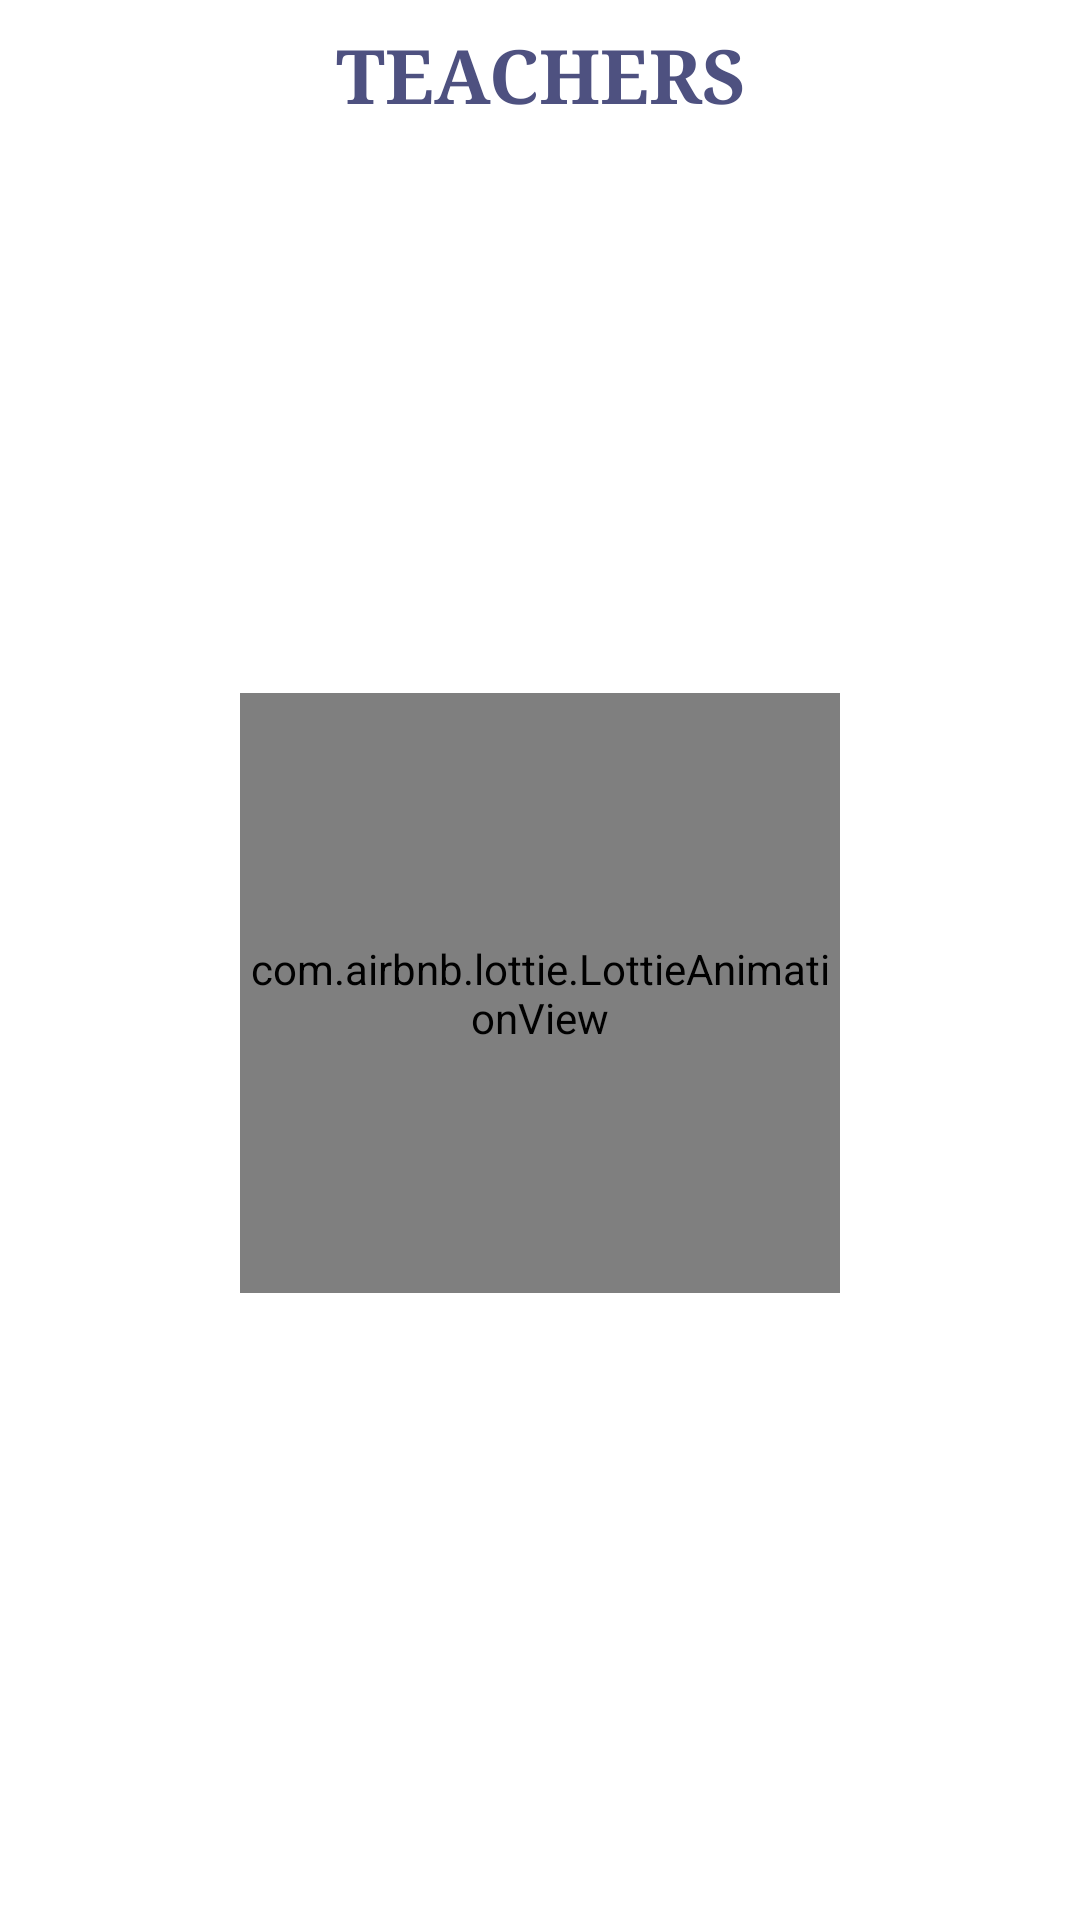

Reconstruct the res/layout file that produces this screen, plus the resources it refers to.
<!-- AndroidManifest.xml: application theme Theme.DeptAPP -->
<!-- res/layout/fragment_faculty.xml -->
<?xml version="1.0" encoding="utf-8"?>
<androidx.constraintlayout.widget.ConstraintLayout xmlns:android="http://schemas.android.com/apk/res/android"
    xmlns:app="http://schemas.android.com/apk/res-auto"
    xmlns:tools="http://schemas.android.com/tools"
    android:layout_width="match_parent"
    android:layout_height="match_parent"
    android:orientation="vertical"
    tools:context=".fragments.FacultyFragment">

    <TextView
        android:id="@+id/tv"
        android:layout_width="wrap_content"
        android:layout_height="wrap_content"
        android:text="teachers"
        android:layout_marginTop="8dp"
        android:textAllCaps="true"
        android:gravity="center"
        android:layout_gravity="center_horizontal"
        android:textColor="@color/main_color"
        android:textSize="25sp"
        android:textStyle="bold"
        android:fontFamily="serif"
        android:layout_weight="0.01"
        app:layout_constraintEnd_toEndOf="parent"
        app:layout_constraintHorizontal_bias="0.5"
        app:layout_constraintStart_toStartOf="parent"
        app:layout_constraintTop_toTopOf="parent" />

    <androidx.constraintlayout.widget.ConstraintLayout
        android:layout_width="match_parent"
        android:layout_height="0dp"
        android:layout_marginStart="15dp"
        android:layout_marginEnd="15dp"
        android:layout_marginBottom="20dp"
        android:background="@drawable/cardview_boarder"
        app:layout_constraintBottom_toBottomOf="parent"
        app:layout_constraintEnd_toEndOf="parent"
        app:layout_constraintStart_toStartOf="parent"
        app:layout_constraintTop_toBottomOf="@+id/tv">

        <com.airbnb.lottie.LottieAnimationView
            android:id="@+id/teacherLoader"
            android:layout_width="200dp"
            android:layout_height="200dp"
            app:layout_constraintBottom_toBottomOf="parent"
            app:layout_constraintEnd_toEndOf="parent"
            app:layout_constraintHorizontal_bias="0.5"
            app:layout_constraintStart_toStartOf="parent"
            app:layout_constraintTop_toTopOf="parent"
            app:layout_constraintVertical_bias="0.5"
            app:lottie_autoPlay="true"
            app:lottie_loop="true"
            app:lottie_rawRes="@raw/loader" />

        <androidx.recyclerview.widget.RecyclerView
            android:id="@+id/rvTeacher"
            android:layout_width="match_parent"
            android:layout_height="match_parent"
            android:layout_marginTop="2dp"
            android:layout_marginBottom="2dp"
            tools:listitem="@layout/item_teacher" />

    </androidx.constraintlayout.widget.ConstraintLayout>

</androidx.constraintlayout.widget.ConstraintLayout>
<!-- res/layout/item_teacher.xml (included above) -->
<?xml version="1.0" encoding="utf-8"?>
<androidx.constraintlayout.widget.ConstraintLayout xmlns:android="http://schemas.android.com/apk/res/android"
        xmlns:app="http://schemas.android.com/apk/res-auto"
        xmlns:tools="http://schemas.android.com/tools"
        android:layout_width="match_parent"
        android:layout_height="wrap_content"
        android:padding="8dp">

        <androidx.cardview.widget.CardView
            android:id="@+id/cvImageTeacherPopup"
            android:layout_width="60dp"
            android:layout_height="80dp"
            android:layout_margin="3dp"
            app:cardCornerRadius="10dp"
            app:layout_constraintBottom_toBottomOf="parent"
            app:layout_constraintStart_toStartOf="parent"
            app:layout_constraintTop_toTopOf="parent">

            <ImageView
                android:id="@+id/ivTeacherPopup"
                android:layout_width="match_parent"
                android:layout_height="match_parent"
                android:scaleType="centerCrop" />

        </androidx.cardview.widget.CardView>

        <TextView
            android:id="@+id/tvNameTeacherPopup"
            android:layout_width="0dp"
            android:layout_height="wrap_content"
            android:layout_marginStart="10dp"
            android:layout_marginEnd="10dp"
            android:textSize="20sp"
            android:textStyle="bold"
            android:textAllCaps="true"
            android:textColor="@color/main_color"
            app:layout_constraintBottom_toTopOf="@+id/tvDesignationTeacherPopup"
            app:layout_constraintEnd_toEndOf="parent"
            app:layout_constraintHorizontal_bias="0.163"
            app:layout_constraintStart_toEndOf="@+id/cvImageTeacherPopup"
            app:layout_constraintTop_toTopOf="parent"
            tools:text="Name" />

        <TextView
            android:id="@+id/tvDesignationTeacherPopup"
            android:layout_width="0dp"
            android:layout_height="wrap_content"
            android:textSize="16sp"
            app:layout_constraintBottom_toTopOf="@+id/tvGenderTeacherPopup"
            app:layout_constraintEnd_toEndOf="@+id/tvNameTeacherPopup"
            app:layout_constraintHorizontal_bias="0.5"
            app:layout_constraintStart_toStartOf="@+id/tvNameTeacherPopup"
            app:layout_constraintTop_toBottomOf="@+id/tvNameTeacherPopup"
            tools:text="Designation" />

        <TextView
            android:id="@+id/tvGenderTeacherPopup"
            android:layout_width="0dp"
            android:layout_height="wrap_content"
            android:textSize="16sp"
            app:layout_constraintBottom_toBottomOf="parent"
            app:layout_constraintEnd_toEndOf="@+id/tvDesignationTeacherPopup"
            app:layout_constraintHorizontal_bias="0.0"
            app:layout_constraintStart_toStartOf="@+id/tvDesignationTeacherPopup"
            app:layout_constraintTop_toBottomOf="@+id/tvDesignationTeacherPopup"
            tools:text="Email" />

</androidx.constraintlayout.widget.ConstraintLayout>
<!-- resources referenced by this layout -->
<resources>
  <color name="main_color">#4E5180</color>
  <style name="Theme.DeptAPP" parent="Theme.MaterialComponents.Light.NoActionBar">
          <item name="android:forceDarkAllowed">false</item>
          
          <item name="colorPrimary">@color/purple_500</item>
          <item name="colorPrimaryVariant">@color/purple_700</item>
          <item name="colorOnPrimary">@color/white</item>
          
          <item name="colorSecondary">@color/teal_200</item>
          <item name="colorSecondaryVariant">@color/teal_700</item>
          <item name="colorOnSecondary">@color/black</item>
          
          <item name="android:statusBarColor">#AFAFAF</item>
          
      </style>
  <color name="purple_500">#1B3058</color>
  <color name="purple_700">#FF3700B3</color>
  <color name="white">#FFFFFF</color>
  <color name="teal_200">#FF03DAC5</color>
  <color name="teal_700">#FF018786</color>
  <color name="black">#FF000000</color>
</resources>
